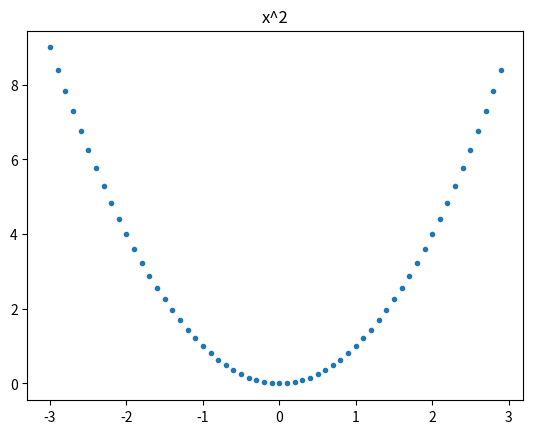

Recreate this plot in Python.
from scipy import optimize
import numpy as np
import matplotlib.pyplot as plt


def f(x):
    return x*x

X = np.arange(-3,3,0.1)
plt.plot(X,f(X),'.')
plt.title("x^2")
plt.show()

# The default (Nelder Mead)
print(optimize.minimize(f, x0=100))
